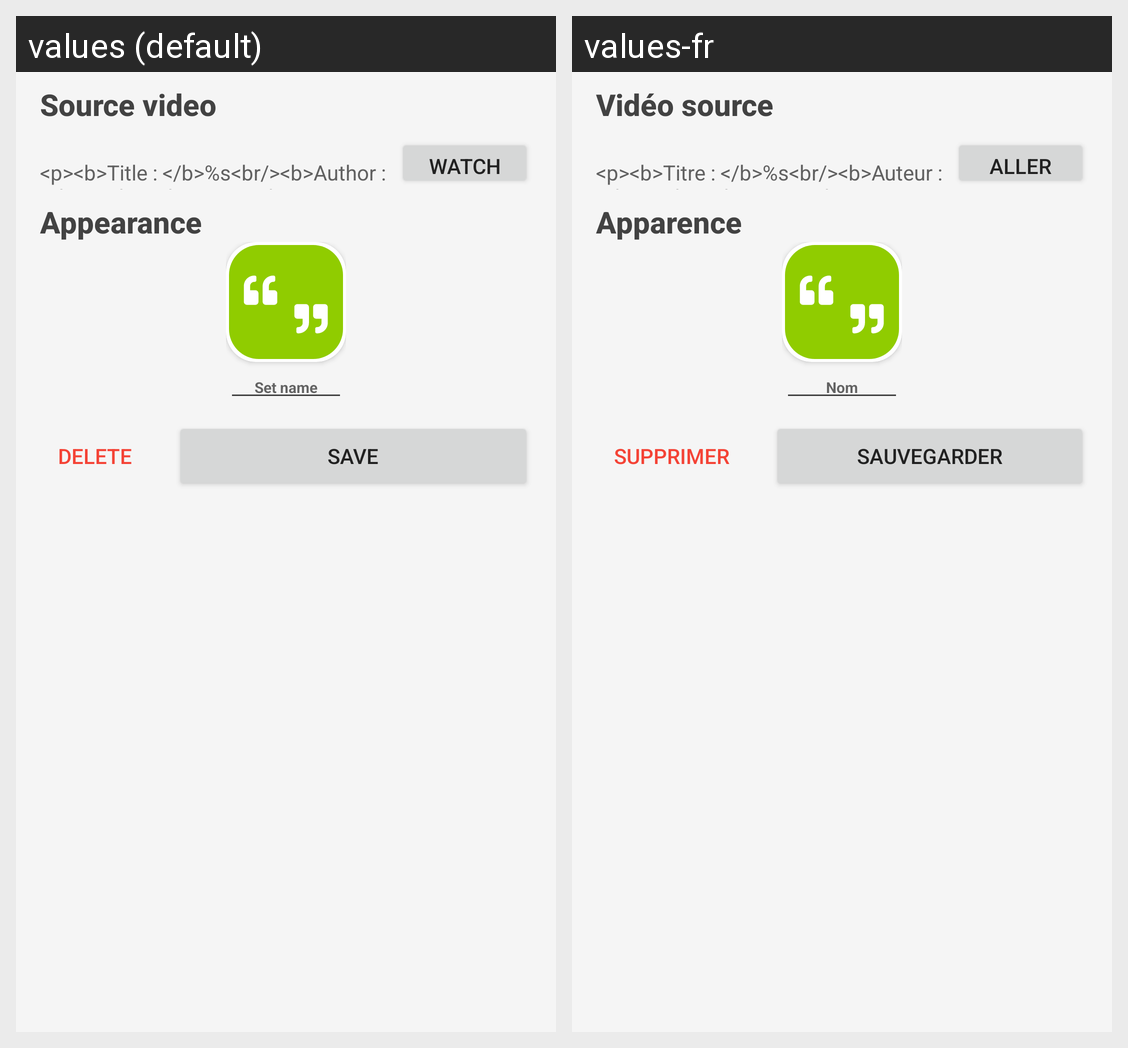

The same Android screen rendered under two of its app's locales, left to right. List the strings drawn on it with the default value and each locale's translation.
Android screen res/layout/content_quote_edition.xml rendered under 2 locales, left to right: values (default), values-fr. Device: Nexus 5 (rendered at 1080×1920; each locale shown at half size, 540×960, under a caption strip naming it); theme AppTheme.
Strings drawn on this screen, with the default value and each locale's value (text and hints the layout hard-codes, and strings that could not be matched under every locale, appear in the picture but are not listed):

edition_title1
  values: Source video
  values-fr: Vidéo source

video_info
  values: <p><b>Title : </b>%s<br/><b>Author : </b>%s<br/><b>Date : </b>%s</p>
  values-fr: <p><b>Titre : </b>%s<br/><b>Auteur : </b>%s<br/><b>Date : </b>%s</p>

video_watch
  values: Watch
  values-fr: Aller

edition_title2
  values: Appearance
  values-fr: Apparence

null_quote_name
  values: Set name
  values-fr: Nom

quote_delete
  values: Delete
  values-fr: Supprimer

quote_save
  values: Save
  values-fr: Sauvegarder
